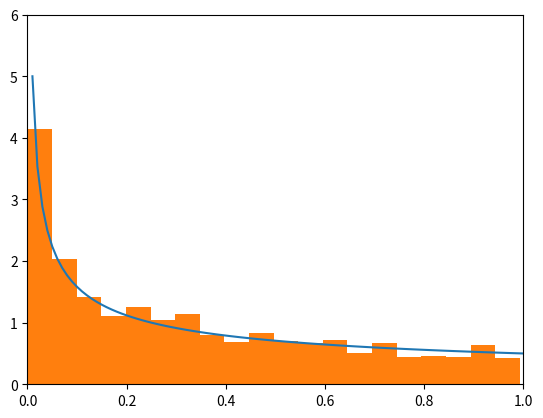

The matplotlib source for this figure:
import numpy as np
import matplotlib.pyplot as plt


y = np.linspace(0.01, 1, 100)
plt.plot(y, 1 / 2 / np.sqrt(y))
plt.axis([0, 1, 0, 6])
plt.show()

N = 1000
x = np.random.rand(N)
y = x ** 2
plt.hist(y, 20, density=True, weights=[1 / N] * N)
plt.show()
